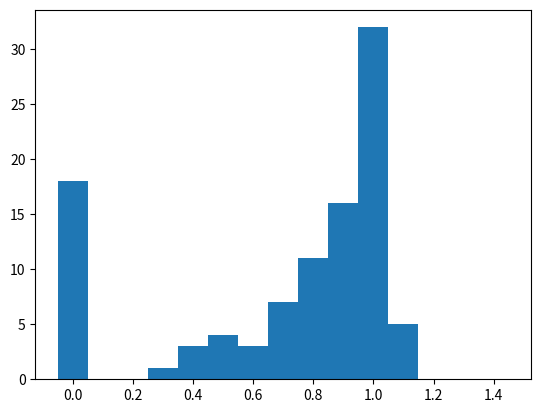

The matplotlib source for this figure:

import numpy as np
import matplotlib.pyplot as plt

fl = 0.2
fd = 0.51
ld = 0.21
fb = 0.29
lb = 0.03

mfed = []

for i in range(100):
    random = np.random.random()
    if random < fl:
        mfed.append(0)
    elif random < fl+fd:
        mfed.append(-np.random.exponential(ld)+1)
    else:
        mfed.append(np.random.exponential(lb)+1)
plt.hist(mfed, bins = np.arange(-0.05,1.5,0.1))